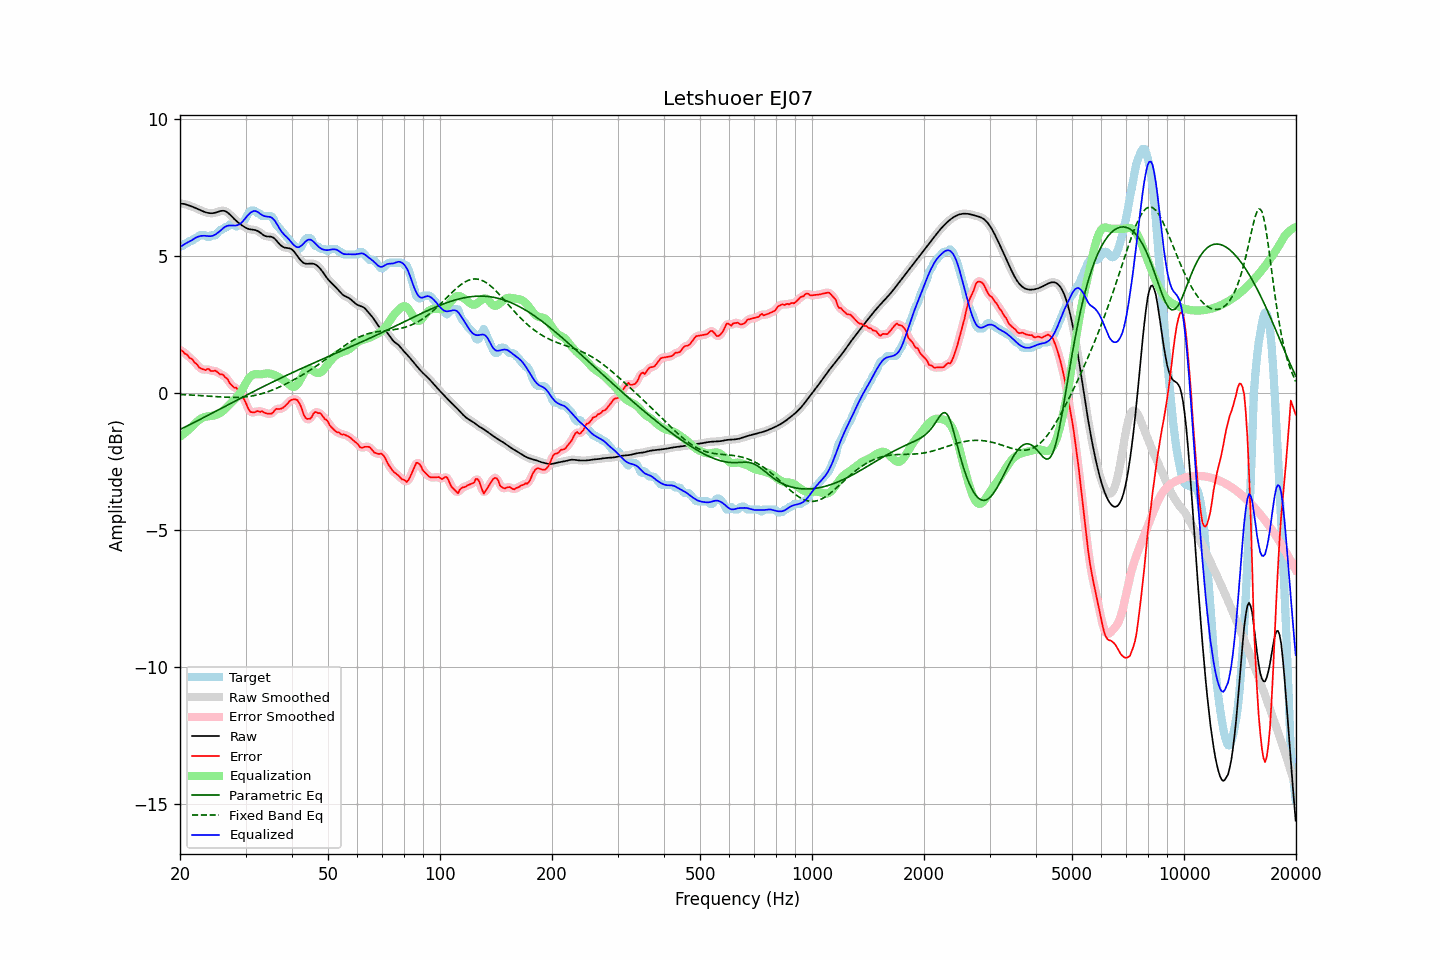

Data behind this chart, as committed beside it:
frequency, raw, error, smoothed, error_smoothed, equalization, parametric_eq, fixed_band_eq, equalized_raw, equalized_smoothed, target
20.00, 6.92, 1.56, 6.92, 1.57, -1.59, -1.32, -0.05, 5.33, 5.33, 5.36
20.20, 6.92, 1.56, 6.92, 1.54, -1.54, -1.29, -0.05, 5.37, 5.37, 5.36
20.40, 6.91, 1.51, 6.91, 1.51, -1.50, -1.26, -0.05, 5.41, 5.41, 5.39
20.61, 6.90, 1.44, 6.90, 1.47, -1.45, -1.24, -0.05, 5.45, 5.45, 5.46
20.81, 6.88, 1.42, 6.88, 1.41, -1.40, -1.21, -0.06, 5.48, 5.48, 5.46
21.02, 6.86, 1.36, 6.86, 1.35, -1.35, -1.18, -0.06, 5.51, 5.51, 5.50
21.23, 6.84, 1.28, 6.84, 1.31, -1.30, -1.15, -0.06, 5.54, 5.54, 5.56
21.44, 6.82, 1.26, 6.82, 1.25, -1.25, -1.12, -0.07, 5.57, 5.57, 5.56
21.66, 6.80, 1.22, 6.80, 1.20, -1.19, -1.09, -0.07, 5.61, 5.61, 5.58
21.87, 6.77, 1.12, 6.77, 1.15, -1.13, -1.06, -0.07, 5.65, 5.65, 5.65
22.09, 6.75, 1.09, 6.75, 1.08, -1.07, -1.03, -0.08, 5.68, 5.68, 5.66
22.31, 6.72, 1.02, 6.72, 1.01, -1.01, -1.00, -0.08, 5.70, 5.70, 5.70
22.54, 6.69, 0.93, 6.69, 0.96, -0.97, -0.97, -0.08, 5.72, 5.72, 5.76
22.76, 6.67, 0.91, 6.67, 0.91, -0.93, -0.94, -0.09, 5.74, 5.74, 5.76
22.99, 6.64, 0.88, 6.64, 0.87, -0.90, -0.91, -0.09, 5.74, 5.74, 5.76
23.22, 6.62, 0.86, 6.62, 0.86, -0.87, -0.88, -0.09, 5.75, 5.75, 5.76
23.45, 6.60, 0.84, 6.60, 0.87, -0.86, -0.85, -0.10, 5.74, 5.74, 5.76
23.69, 6.58, 0.89, 6.58, 0.87, -0.85, -0.82, -0.10, 5.73, 5.73, 5.70
23.92, 6.57, 0.88, 6.57, 0.86, -0.84, -0.79, -0.11, 5.73, 5.73, 5.69
24.16, 6.56, 0.82, 6.56, 0.84, -0.84, -0.76, -0.11, 5.73, 5.73, 5.75
24.40, 6.57, 0.81, 6.57, 0.82, -0.83, -0.73, -0.12, 5.74, 5.74, 5.76
24.65, 6.57, 0.81, 6.57, 0.81, -0.81, -0.70, -0.12, 5.76, 5.76, 5.76
24.89, 6.59, 0.83, 6.59, 0.81, -0.80, -0.66, -0.12, 5.79, 5.79, 5.76
25.14, 6.60, 0.78, 6.60, 0.78, -0.77, -0.63, -0.13, 5.83, 5.83, 5.82
25.39, 6.62, 0.73, 6.62, 0.74, -0.75, -0.60, -0.13, 5.88, 5.87, 5.89
25.65, 6.64, 0.68, 6.64, 0.71, -0.72, -0.57, -0.13, 5.92, 5.92, 5.96
25.91, 6.65, 0.69, 6.65, 0.68, -0.68, -0.54, -0.14, 5.97, 5.97, 5.96
26.16, 6.66, 0.66, 6.65, 0.65, -0.63, -0.51, -0.14, 6.03, 6.02, 6.00
26.43, 6.64, 0.58, 6.64, 0.61, -0.58, -0.48, -0.14, 6.07, 6.07, 6.06
26.69, 6.61, 0.55, 6.61, 0.54, -0.52, -0.45, -0.15, 6.10, 6.10, 6.06
26.96, 6.57, 0.47, 6.57, 0.46, -0.46, -0.42, -0.15, 6.11, 6.11, 6.10
27.23, 6.52, 0.36, 6.52, 0.38, -0.40, -0.39, -0.15, 6.12, 6.12, 6.16
27.50, 6.46, 0.30, 6.46, 0.30, -0.34, -0.36, -0.15, 6.12, 6.12, 6.16
27.77, 6.40, 0.24, 6.40, 0.25, -0.28, -0.32, -0.15, 6.12, 6.12, 6.16
28.05, 6.34, 0.20, 6.34, 0.22, -0.22, -0.29, -0.15, 6.12, 6.12, 6.15
28.33, 6.29, 0.21, 6.29, 0.17, -0.16, -0.26, -0.15, 6.12, 6.12, 6.08
28.62, 6.24, 0.12, 6.24, 0.12, -0.10, -0.23, -0.15, 6.13, 6.13, 6.11
28.90, 6.19, 0.03, 6.19, 0.06, -0.03, -0.20, -0.15, 6.16, 6.16, 6.16
29.19, 6.15, -0.01, 6.14, -0.03, 0.06, -0.17, -0.15, 6.21, 6.20, 6.16
29.48, 6.10, -0.13, 6.10, -0.12, 0.16, -0.14, -0.14, 6.26, 6.26, 6.23
29.78, 6.07, -0.24, 6.07, -0.23, 0.27, -0.11, -0.14, 6.33, 6.33, 6.30
30.08, 6.03, -0.36, 6.03, -0.37, 0.37, -0.08, -0.13, 6.41, 6.41, 6.39
30.38, 6.01, -0.50, 6.01, -0.50, 0.47, -0.05, -0.12, 6.48, 6.48, 6.51
30.68, 5.99, -0.62, 5.99, -0.61, 0.55, -0.02, -0.12, 6.54, 6.54, 6.60
30.99, 5.97, -0.68, 5.97, -0.68, 0.62, 0.01, -0.11, 6.59, 6.59, 6.66
31.30, 5.97, -0.69, 5.97, -0.70, 0.66, 0.04, -0.10, 6.63, 6.63, 6.66
31.61, 5.96, -0.70, 5.96, -0.69, 0.69, 0.07, -0.09, 6.65, 6.65, 6.66
31.93, 5.95, -0.68, 5.95, -0.68, 0.70, 0.10, -0.07, 6.64, 6.64, 6.63
32.24, 5.93, -0.64, 5.93, -0.67, 0.69, 0.13, -0.06, 6.62, 6.62, 6.57
32.57, 5.90, -0.66, 5.89, -0.66, 0.69, 0.16, -0.05, 6.58, 6.58, 6.56
32.89, 5.85, -0.68, 5.85, -0.66, 0.69, 0.19, -0.03, 6.54, 6.54, 6.54
33.22, 5.81, -0.65, 5.81, -0.68, 0.69, 0.22, -0.01, 6.50, 6.50, 6.46
33.55, 5.76, -0.70, 5.77, -0.69, 0.71, 0.25, 0.00, 6.47, 6.47, 6.46
33.89, 5.73, -0.72, 5.74, -0.71, 0.72, 0.28, 0.02, 6.45, 6.46, 6.46
34.23, 5.72, -0.74, 5.72, -0.74, 0.73, 0.31, 0.04, 6.45, 6.45, 6.46
34.57, 5.71, -0.74, 5.72, -0.75, 0.72, 0.33, 0.06, 6.44, 6.44, 6.46
34.92, 5.71, -0.74, 5.71, -0.75, 0.72, 0.36, 0.08, 6.43, 6.43, 6.46
35.27, 5.70, -0.74, 5.70, -0.73, 0.70, 0.39, 0.11, 6.40, 6.40, 6.45
35.62, 5.68, -0.70, 5.67, -0.68, 0.68, 0.42, 0.13, 6.36, 6.36, 6.38
35.97, 5.63, -0.62, 5.63, -0.63, 0.66, 0.45, 0.15, 6.29, 6.29, 6.25
... 635 more rows
